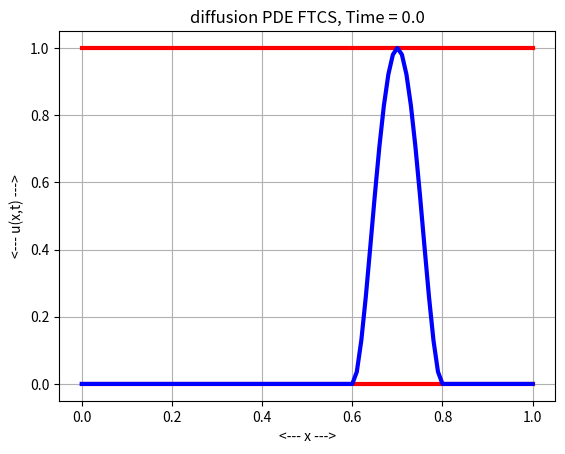
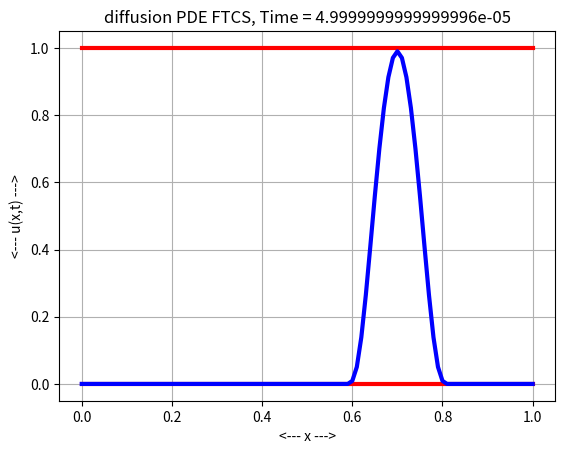
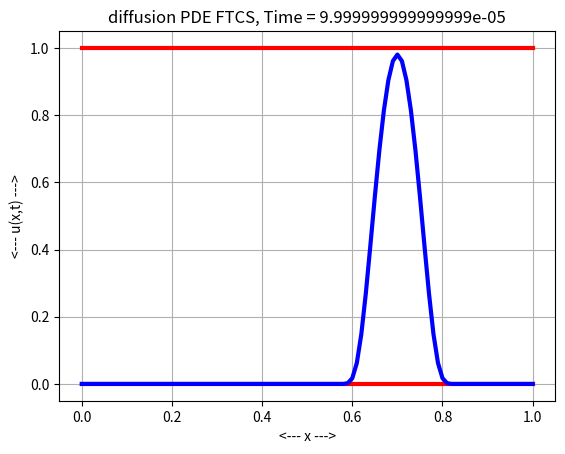
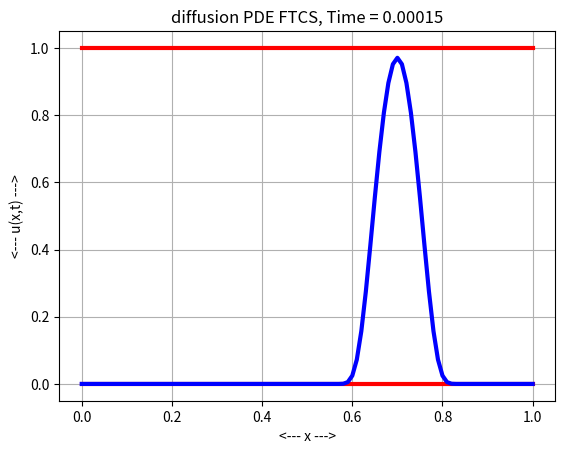
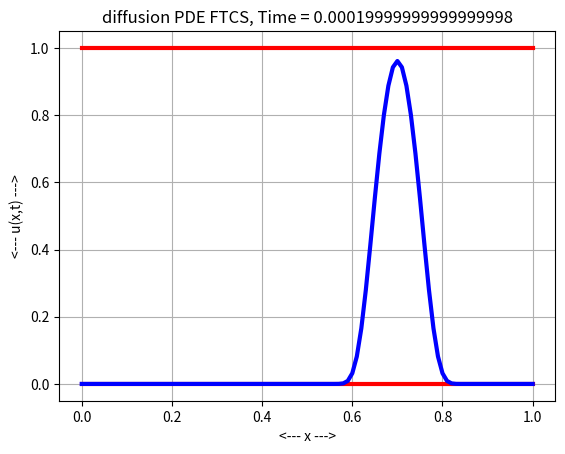
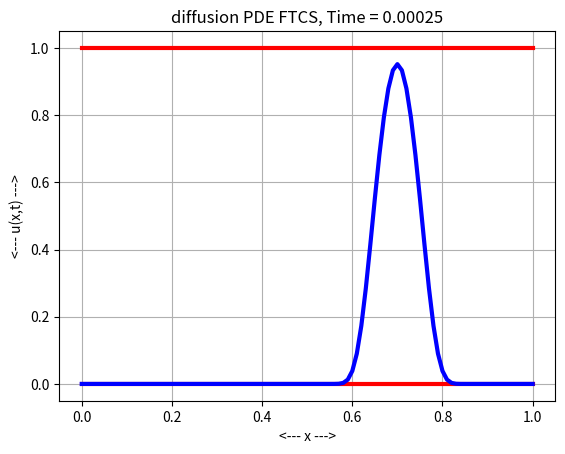
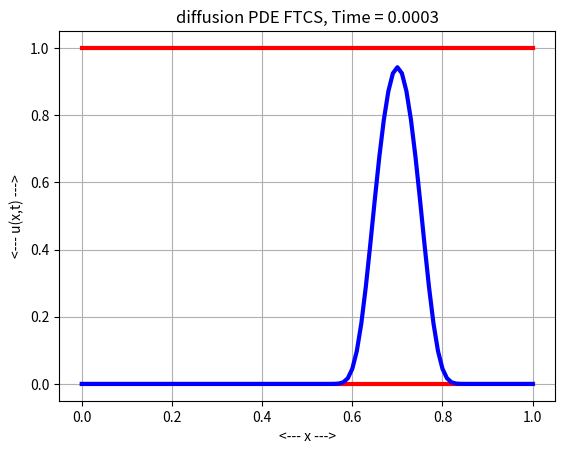
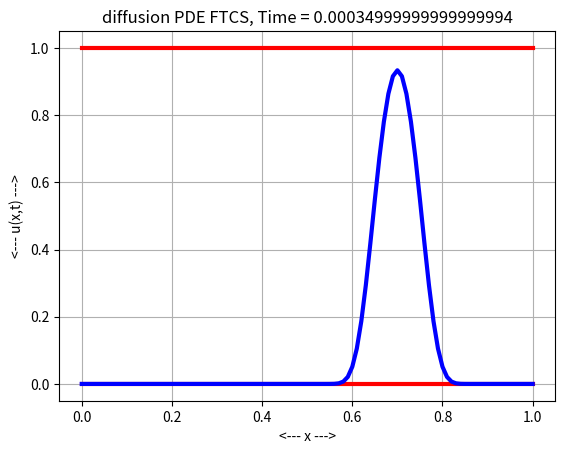
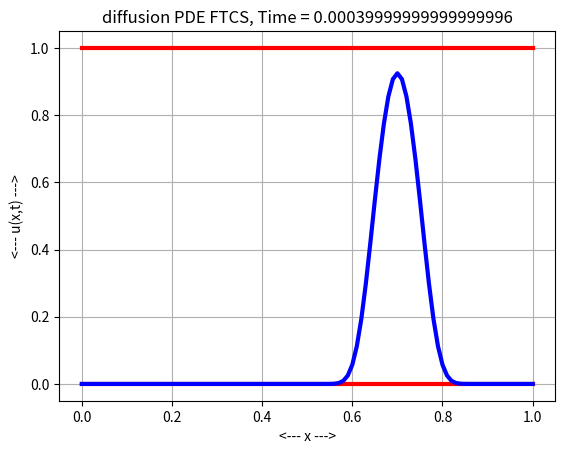
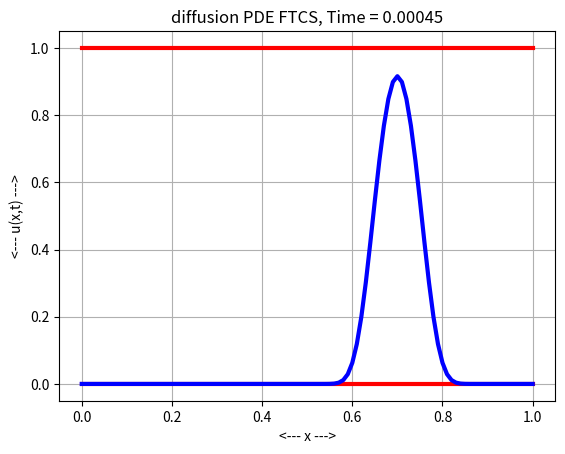
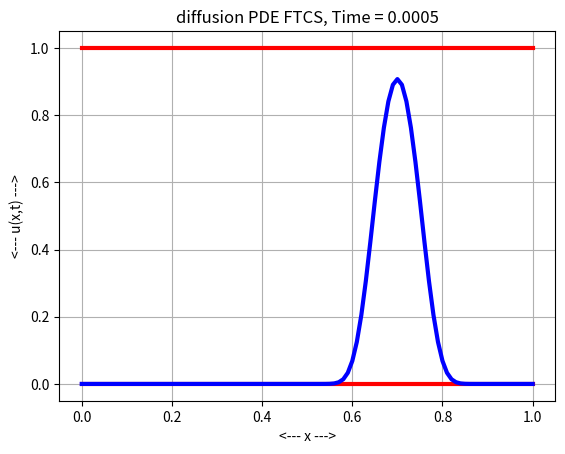
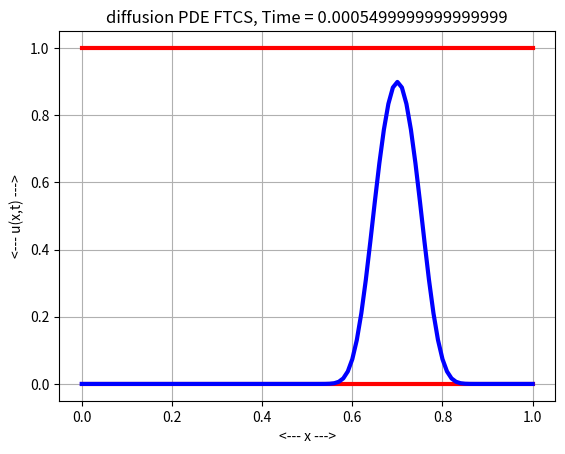
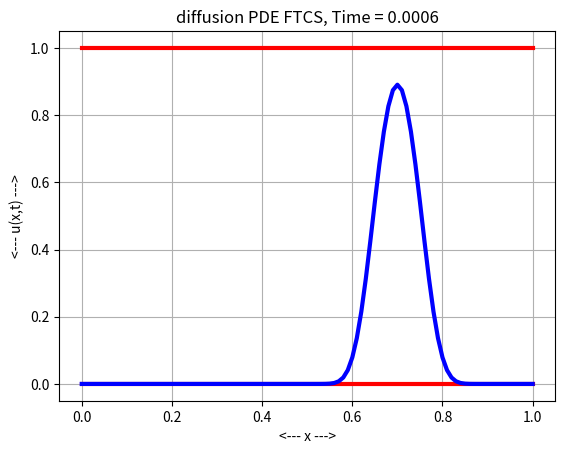
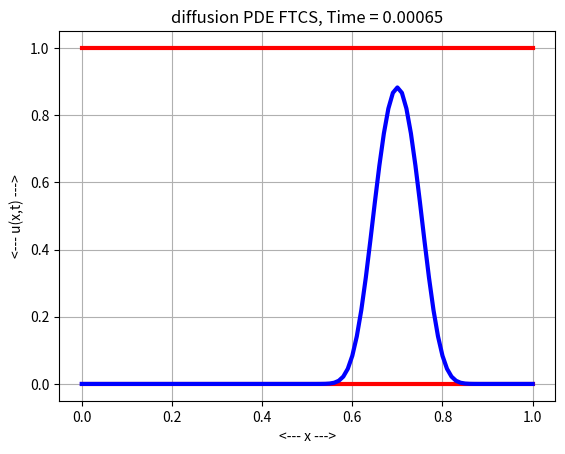
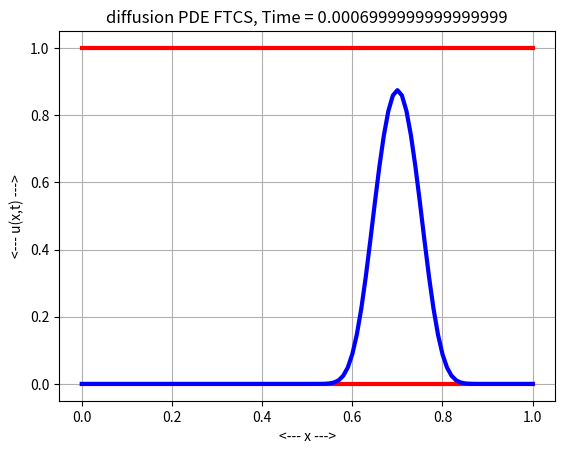
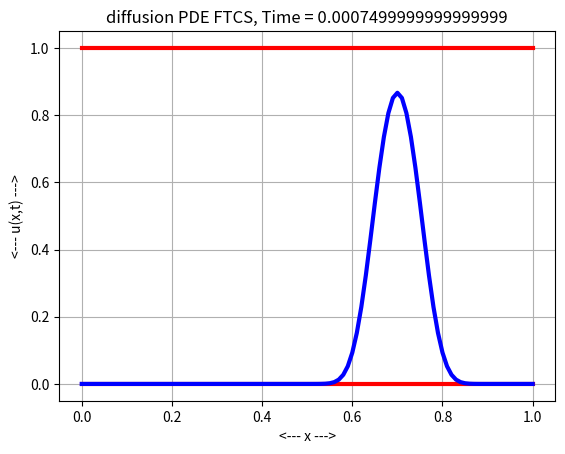

The matplotlib source for these figures, in order:
#! /usr/bin/env python3
#
def diffusion_pde_test ( ):

#*****************************************************************************80
#
## diffusion_pde_test() solves the diffusion PDE.
#
#  Licensing:
#
#    This code is distributed under the MIT license.
#
#  Modified:
#
#    05 September 2024
#
#  Author:
#
#    John Burkardt
#
  import numpy as np
  import platform

  print ( '' )
  print ( 'diffusion_pde_test()' )
  print ( '  python version: ' + platform.python_version ( ) )
  print ( '  numpy version:  ' + np.version.version )
  print ( '  Solve a diffusion PDE using the FTCS difference method.' )

  diffusion_pde_ftcs ( )
#
#  Terminate.
#
  print ( '' )
  print ( 'diffusion_pde_test():' )
  print ( '  Normal end of execution.' )

  return

def diffusion_conserved ( x, u ):

#*****************************************************************************80
#
## diffusion_conserved() evaluates the conserved quantity for diffusion PDE.
#
#  Discussion:
#
#    The integral of U over the region should be conserved.
#
#  Licensing:
#
#    This code is distributed under the MIT license.
#
#  Modified:
#
#    05 September 2024
#
#  Author:
#
#    John Burkardt
#
#  Input:
#
#    real X(NX), the coordinates of the nodes.
#
#    real U(NX), the current solution.
#
#  Output:
#
#    real H: the value of the conserved quantity.
#
  import numpy as np

  nx = x.size
  dx = ( np.max ( x ) - np.min ( x ) ) / ( nx - 1 )
  h = np.sum ( u ) * dx

  return h

def diffusion_deriv ( t, u, x ):

#*****************************************************************************80
#
## diffusion_deriv() returns the right hand side of the diffusion ODE.
#
#  Discussion:
#
#    This version of the equation has the form:
#
#      du/dt = nu * uxx
#
#    Zero Neumann boundary conditions are assumed, and so we
#    set dudt(1) = dudt(2) and dudt(nx) = dudt(nx-1).
#
#  Licensing:
#
#    This code is distributed under the MIT license.
#
#  Modified:
#
#    20 September 2024
#
#  Author:
#
#    John Burkardt
#
#  Reference:
#
#    Costica Morosanu, Silvio Paval,
#    On the numerical approximation of a nonlinear reaction-diffusion
#    equation with non-homogeneous Neumann boundary conditions.  Case 1D,
#    ROMAI Journal,
#    Volume 15, Number 2, pages 43-60, 2019.
#
#    Jian Zhang, Qiang Du,
#    Numerical studies of discrete approximations to the Allen-Cahn
#    equation in the sharp interface limit,
#    SIAM Journal on Scientific Computing,
#    Volume 31, Number 4, pages 3042-3063, 2009.
#
#  Input:
#
#    real T, the current time.
#
#    real U(*): the current state values.
#
#    real X(*): the node coordinates.
#
#  Output:
#
#    real DUDT(*), the time derivatives of the current state values.
#
  mu, t0, tstop, xmin, xmax = diffusion_parameters ( )

  uxx = laplacian_interval ( u, x )

  dudt = mu * uxx
#
#  Apply periodic boundary conditions.
#
  dudt[0] = dudt[1]
  dudt[-1] = dudt[-2]

  return dudt

def diffusion_initial ( x ):

#*****************************************************************************80
#
## diffusion_initial() sets the initial condition for the diffusion PDE.
#
#  Licensing:
#
#    This code is distributed under the MIT license.
#
#  Modified:
#
#    05 September 2024
#
#  Author:
#
#    John Burkardt
#
#  Input:
#
#    real X(NX), the coordinates of the nodes.
#
#  Output:
#
#    real U(NX), the initial condition for the solution.
#
  import numpy as np

  u = np.zeros_like ( x )
  k = np.nonzero ( ( 0.6 <= x ) & ( x <= 0.8 ) )
  u[k] = ( 10.0 * x[k] - 6.0 )**2 * ( 8.0 - 10.0 * x[k] )**2

  return u

def diffusion_parameters ( mu_user = None, t0_user = None, tstop_user = None, \
  xmin_user = None, xmax_user = None ):

#*****************************************************************************80
#
## diffusion_parameters() returns the parameters of the diffusion PDE.
#
#  Discussion:
#
#    If input values are specified, this resets the default parameters.
#    Otherwise, the output will be the current defaults.
#
#  Licensing:
#
#    This code is distributed under the MIT license.
#
#  Modified:
#
#    05 September 2024
#
#  Author:
#
#    John Burkardt
#
#  Input:
#
#    real MU_USER: the diffusion coefficient.
#
#    real T0_USER: the initial time.
#
#    real TSTOP_USER: the final time.
#
#    real XMIN_USER: the minimum X value.
#
#    real XMAX_USER: the maximum X value.
#
#  Output:
#
#    real MU: the diffusion coefficient.
#
#    real T0: the initial time.
#
#    real TSTOP: the final time.
#
#    real XMIN: the minimum X value.
#
#    real XMAX: the maximum X value.
#

#
#  Initialize defaults.
#
  if not hasattr ( diffusion_parameters, "mu_default" ):
    diffusion_parameters.mu_default = 0.5

  if not hasattr ( diffusion_parameters, "t0_default" ):
    diffusion_parameters.t0_default = 0.0

  if not hasattr ( diffusion_parameters, "tstop_default" ):
    diffusion_parameters.tstop_default = 0.03

  if not hasattr ( diffusion_parameters, "xmin_default" ):
    diffusion_parameters.xmin_default = 0.0

  if not hasattr ( diffusion_parameters, "xmax_default" ):
    diffusion_parameters.xmax_default = 1.0
#
#  Update defaults if input was supplied.
#
  if ( mu_user is not None ):
    diffusion_parameters.mu_default = mu_user

  if ( t0_user is not None ):
    diffusion_parameters.t0_default = t0_user

  if ( tstop_user is not None ):
    diffusion_parameters.tstop_default = tstop_user

  if ( xmin_user is not None ):
    diffusion_parameters.xmin_default = xmin_user

  if ( xmax_user is not None ):
    diffusion_parameters.xmax_default = xmax_user
#
#  Return values.
#
  mu = diffusion_parameters.mu_default
  t0 = diffusion_parameters.t0_default
  tstop = diffusion_parameters.tstop_default
  xmin = diffusion_parameters.xmin_default
  xmax = diffusion_parameters.xmax_default

  return mu, t0, tstop, xmin, xmax

def diffusion_pde_ftcs ( ):

#*****************************************************************************80
#
## diffusion_pde_ftcs() solves the diffusion PDE using the FTCS method.
#
#  Discussion:
#
#    The FTCS method (Forward Time, Center Space) is used.
#
#  Licensing:
#
#    This code is distributed under the MIT license.
#
#  Modified:
#
#    05 September 2024
#
#  Author:
#
#    John Burkardt
#
#  Reference:
#
#    Willem Hundsdorfer, Jan Verwer,
#    Numerical solution of time-dependent diffusion-diffusion-reaction equations,
#    Springer, 2003
#    ISBN: 978-3-662-09017-6
#
  import matplotlib.pyplot as plt
  import numpy as np

  print ( '' )
  print ( 'diffusion_pde_ftcs():' )
  print ( '  Solve the diffusion PDE in 1D,' )
  print ( '    du/dt - mu d2u/dx2 = 0' )
  print ( '  over the interval:' )
  print ( '    0.0 <= x <= 1.0' )
  print ( '  with periodic boundary conditions:' )
  print ( '    u(0.0) = u(1.0)' )
  print ( '  and diffusion coefficient' )
  print ( '    mu = constant' )
  print ( '  and initial condition' )
  print ( '    u(0,x) = (10x-6)^2 (8-10x)^2 for 0.6 <= x <= 0.8' )
  print ( '           = 0 elsewhere.' )
  print ( '  and NX equally spaced nodes in X,' )
  print ( '  and NT equally spaced points in T,' )
  print ( '  using the FTCS method:' )
  print ( '    FT: Forward Time  : du/dt = (u(t+dt,x)-u(t,x))/dt' )
  print ( '    CS: Centered Space: d2u/dx2 = (u(t,x+dx)-2u(t,x)+u(t,x-dx))/dx^2' )

  mu, t0, tstop, xmin, xmax = diffusion_parameters ( )

  print ( '' )
  print ( '  Parameter values:' )
  print ( '    mu    = ', mu )
  print ( '    t0    = ', t0 )
  print ( '    tstop = ', tstop )
  print ( '    xmin  = ', xmin )
  print ( '    xmax  = ', xmax )

  nx = 101
  dx = ( xmax - xmin ) / ( nx - 1 )
  x = np.linspace ( xmin, xmax, nx )

  nt = 601
  dt = ( tstop - t0 ) / ( nt - 1 )
  t = np.linspace ( t0, tstop, nt )

  h = np.zeros ( nt )

  cfl = mu * dt / dx**2

  print ( '' )
  print ( '  Number of nodes NX = ', nx )
  print ( '  Number of time steps NT = ', nt )
  print ( '  CFL coefficient ( must be < 0.5 ) = ', cfl )
#
#  Setting up im1, i, ip1 allows us to define the centered spatial difference
#  with the periodic boundary condition.
#
#  im1 = [ nx-1, 0, 1, 2, ..., nx-2 ]
#  i   = [       0, 1, 2, ..., nx-2, nx-1 ]
#  ip1 = [          1, 2, ..., nx-2, nx-1, 0 ]
#
  im1 = np.arange ( 0, nx - 1 )
  im1 = np.insert ( im1, 0, nx-1 )
  
  i   = np.arange ( 0, nx )

  ip1 = np.arange ( 1, nx )
  ip1 = np.append ( ip1, 0 )
#
#  Compute the solution at time steps 0, 1, ..., NT-1.
#
  for j in range ( 0, nt ):
#
#  Apply the initial condition to get solution at initial time.
#
    if ( j == 0 ):

      u = diffusion_initial ( x )
      umax = np.max ( u ) * np.ones ( nx )
      umin = np.min ( u ) * np.ones ( nx )
#
#  At later times, rearrange
#
#    u(x(i),t(j)) - u(x(i),t(j-1))        u(x(i+1),t(j-1)) - 2u(x(i),t(j-1)) + u(x(i-1),t(j-1))
#    ----------------------------- - mu * ----------------------------------------------------- = 0
#                dt                                               dx^2
#
#  to get
#
#    u(x(i),t(j)) = u(x(i),t(j-1)) ...
#      + mu * dt / ( 2 dx^2 ) * ( u(x(i+1),t(j-1)) - 2 u(x(i),t(j-1) + u(x(i-1),t(j-1)) )
#
    else:
      u[i] = u[i] + mu * dt / dx**2 * ( u[ip1] - 2 * u[i] + u[im1] )

    h[j] = diffusion_conserved ( x, u )
#
#  Display the solution.
#
    plt.clf ( )
    plt.plot ( x, umin, 'r-', linewidth = 3 )
    plt.plot ( x, umax, 'r-', linewidth = 3 )
    plt.plot ( x, u,    'b-', linewidth = 3 )

    plt.grid ( True )
    plt.xlabel ( '<--- x --->' )
    plt.ylabel ( '<--- u(x,t) --->' )
    title_string = 'diffusion PDE FTCS, Time = ' + str ( t[j] )
    plt.title ( title_string )

    if ( j == 0 ):
      filename = 'diffusion_pde_ftcs_initial.png'
      plt.savefig ( filename )
      print ( '  Graphics saved as "' + filename + '"' )
    elif ( j == nt - 1 ):
      filename = 'diffusion_pde_ftcs_final.png'
      plt.savefig ( filename )
      print ( '  Graphics saved as "' + filename + '"' )
#
#  Plot the conservation quantity.
#
  plt.clf ( )
  plt.plot ( t, h, 'r-', linewidth = 3 )
  plt.plot ( [ t0, tstop ], [ h[0], h[0] ], 'k:', linewidth = 3 )
  plt.plot ( [ t0, tstop ], [ 0.0, 0.0 ], 'k-', linewidth = 3 )
  plt.grid ( True )
  plt.xlabel ( '<--- t --->' )
  plt.ylabel ( '<--- h(t) --->' )
  plt.legend ( [ 'H computed', 'H initial', 'X axis' ] )
  plt.title ( 'diffusion PDE ftcs: conservation' )
  filename = 'diffusion_pde_ftcs_conservation.png'
  plt.savefig ( filename )
  print ( '  Graphics saved as "' + filename + '"' )
  plt.close ( )

  return

def laplacian_interval ( u, x ):

#*****************************************************************************80
#
## laplacian_interval() approximates the laplacian on an interval.
#
#  Discussion:
#
#    The domain is represented by nx equally spaced points.
#
#    The laplacian is computed for the interior points, but a value
#    of 0 is returned for the first and last points.
#
#    It is up to the user to decide whether to reset l(1) and l(nx)
#    to nonzero values.
#
#  Modified:
#
#    30 June 2020
#
#  Input:
#
#    real u(nx): the values of a function on an equally spaced grid of points.
#
#    real x(nx): the node coordinates.
#
#  Output:
#
#    real uxx(nx): the estimate for the laplacian.
#
  import numpy as np

  nx = len ( u )

  uxl = ( u[1:nx-1] - u[0:nx-2] ) / ( x[1:nx-1] - x[0:nx-2] )
  uxr = ( u[2:nx]   - u[1:nx-1] ) / ( x[2:nx]   - x[1:nx-1] )

  uxx = 2.0 * ( uxr[0:nx-2] - uxl[0:nx-2] ) / ( x[2:nx] - x[0:nx-2] )
#
#  Pad the result with initial and final 0.
#
  uxx = np.insert ( uxx, 0, 0.0 )
  uxx = np.insert ( uxx, nx-1, 0.0 )

  return uxx

def timestamp ( ):

#*****************************************************************************80
#
## timestamp() prints the date as a timestamp.
#
#  Licensing:
#
#    This code is distributed under the MIT license. 
#
#  Modified:
#
#    21 August 2019
#
#  Author:
#
#    John Burkardt
#
  import time

  t = time.time ( )
  print ( time.ctime ( t ) )

  return

if ( __name__ == '__main__' ):
  timestamp ( )
  diffusion_pde_test ( )
  timestamp ( )
